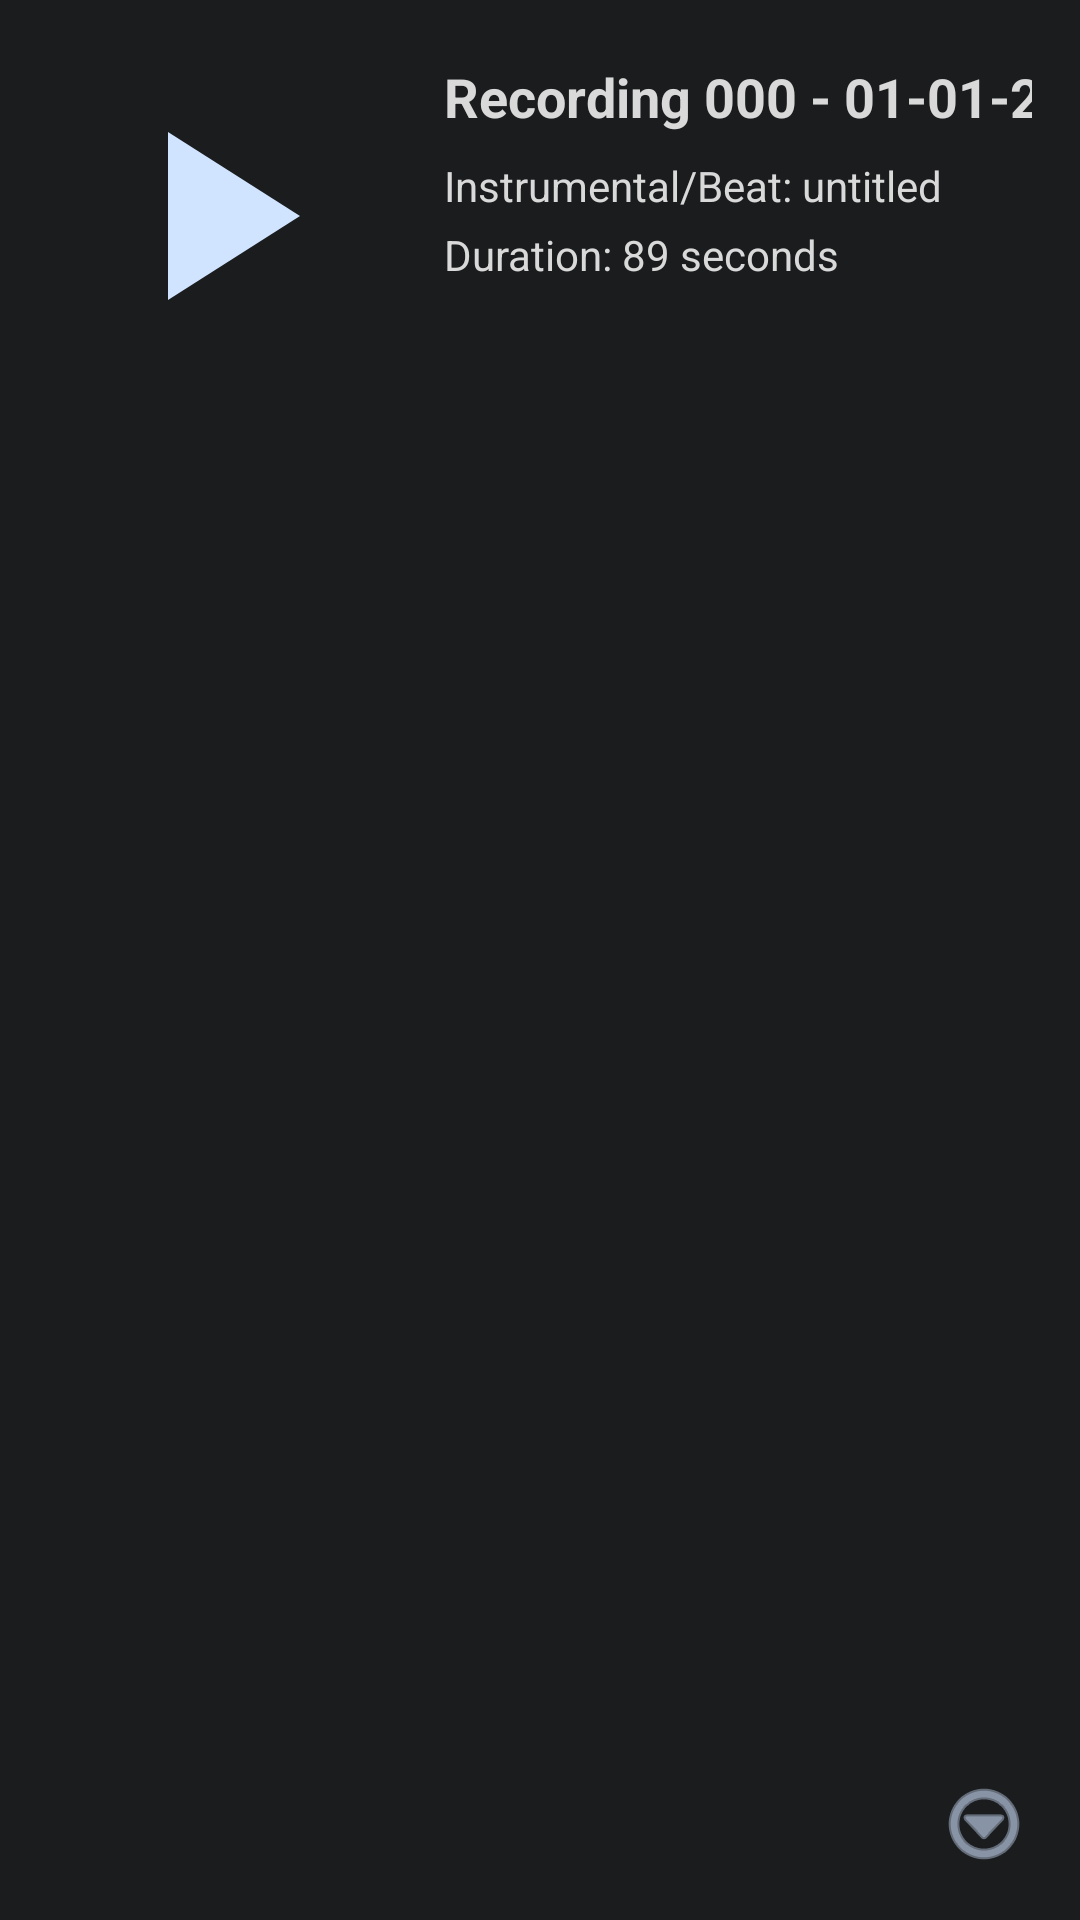

Reconstruct the res/layout file that produces this screen, plus the resources it refers to.
<!-- AndroidManifest.xml: application theme AppTheme -->
<!-- res/layout/recorded_item.xml -->
<androidx.constraintlayout.widget.ConstraintLayout xmlns:android="http://schemas.android.com/apk/res/android"
    xmlns:app="http://schemas.android.com/apk/res-auto"
    android:layout_width="match_parent"
    android:layout_height="wrap_content"
    android:background="@color/md_theme_onBackground"
    android:padding="16dp">

    
    <ImageButton
        android:id="@+id/playPauseButton"
        android:layout_width="wrap_content"
        android:layout_height="wrap_content"
        android:layout_marginStart="8dp"
        android:layout_marginTop="8dp"
        android:background="@null"
        android:contentDescription="@string/play_pause_button"
        android:src="@drawable/baseline_play_arrow_96_light"
        app:tint="@color/md_theme_secondaryFixed"
        app:layout_constraintStart_toStartOf="parent"
        app:layout_constraintTop_toTopOf="parent" />

    
    <TextView
        android:id="@+id/audioTitle"
        android:layout_width="0dp"
        android:layout_height="wrap_content"
        android:layout_marginStart="28dp"
        android:layout_marginTop="4dp"
        android:ellipsize="end"
        android:maxLines="1"
        android:text="Recording 000 - 01-01-2024"
        android:textColor="#D9D9D9"
        android:textSize="18sp"
        android:textStyle="bold"
        app:layout_constraintStart_toEndOf="@+id/playPauseButton"
        app:layout_constraintTop_toTopOf="parent" />

    
    <TextView
        android:id="@+id/beatUsed"
        android:layout_width="0dp"
        android:layout_height="wrap_content"
        android:layout_marginStart="28dp"
        android:layout_marginTop="8dp"
        android:text="Instrumental/Beat: untitled"
        android:textColor="#D9D9D9"
        android:textSize="14sp"
        app:layout_constraintStart_toEndOf="@+id/playPauseButton"
        app:layout_constraintTop_toBottomOf="@+id/audioTitle" />

    <TextView
        android:id="@+id/recordDuration"
        android:layout_width="0dp"
        android:layout_height="wrap_content"
        android:layout_marginStart="28dp"
        android:layout_marginTop="4dp"
        android:text="Duration: 89 seconds"
        android:textColor="#D9D9D9"
        android:textSize="14sp"
        app:layout_constraintStart_toEndOf="@+id/playPauseButton"
        app:layout_constraintTop_toBottomOf="@+id/beatUsed" />

    
    <LinearLayout
        android:id="@+id/detailsContainer"
        android:layout_width="0dp"
        android:layout_height="wrap_content"
        android:layout_marginTop="48dp"
        android:background="#121212"
        android:orientation="vertical"
        android:padding="12dp"
        android:visibility="invisible"

        app:layout_constraintEnd_toEndOf="parent"
        app:layout_constraintHorizontal_bias="0.0"
        app:layout_constraintStart_toStartOf="parent"
        app:layout_constraintTop_toBottomOf="@+id/recordDuration">

        <TextView
            android:id="@+id/recordingDate"
            android:layout_width="wrap_content"
            android:layout_height="wrap_content"
            android:text="@string/RecordingDate"
            android:textColor="#D9D9D9"
            android:textSize="14sp" />

        <TextView
            android:id="@+id/parentFolder"
            android:layout_width="wrap_content"
            android:layout_height="wrap_content"
            android:layout_marginTop="4dp"
            android:text="@string/Folder"
            android:textColor="#D9D9D9"
            android:textSize="14sp" />

        <TextView
            android:id="@+id/additionalInfo"
            android:layout_width="match_parent"
            android:layout_height="wrap_content"
            android:layout_marginTop="4dp"
            android:text="@string/additionalInfo"
            android:textColor="#D9D9D9"
            android:textSize="14sp" />
    </LinearLayout>

    <ImageButton
        android:id="@+id/moreInfoButton"
        android:layout_width="wrap_content"
        android:layout_height="wrap_content"
        android:background="@null"
        android:contentDescription="@string/more_info"
        android:src="@android:drawable/ic_menu_more"
        android:tint="@color/md_theme_secondaryFixed"
        app:layout_constraintBottom_toBottomOf="parent"
        app:layout_constraintEnd_toEndOf="parent" />

</androidx.constraintlayout.widget.ConstraintLayout>
<!-- resources referenced by this layout -->
<resources>
  <color name="md_theme_onBackground">#1A1C1E</color>
  <color name="md_theme_secondaryFixed">#D1E4FF</color>
  <!-- drawable baseline_play_arrow_96_light (drawable) -->
  <vector xmlns:android="http://schemas.android.com/apk/res/android" android:height="96dp" android:tint="#778DA9" android:viewportHeight="24" android:viewportWidth="24" android:width="96dp">
        
      <path android:fillColor="@android:color/white" android:pathData="M8,5v14l11,-7z"/>
      
  </vector>
  <string name="Folder">Carpeta: %s</string>
  <string name="RecordingDate">Fecha de grabación: %s</string>
  <string name="additionalInfo">Información adicional: %s</string>
  <string name="more_info">Ver detalles</string>
  <string name="play_pause_button">Reproducir/Pausar</string>
</resources>
